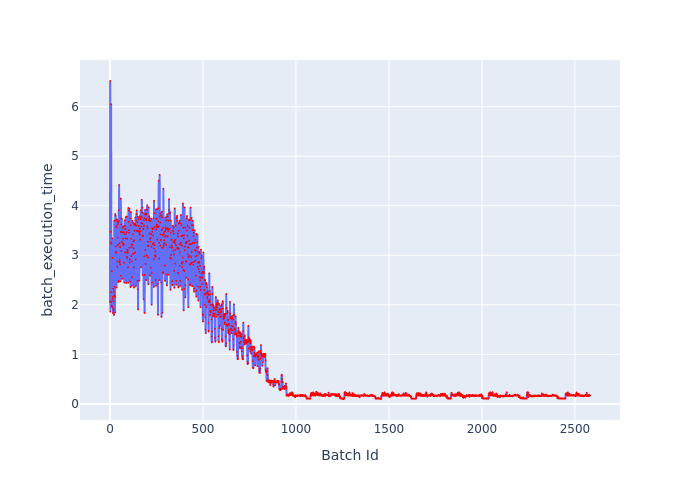

Values plotted in this chart, from the file beside it:
Batch Id, batch_execution_time
0, 2.058
1, 6.517
2, 1.86
3, 3.263
4, 3.473
5, 2.253
6, 6.05
7, 3.236
8, 2.065
9, 1.984
10, 2.679
11, 1.956
12, 3.341
13, 2.948
14, 2.118
15, 2.161
16, 1.834
17, 2.32
18, 1.888
19, 1.926
20, 2.069
21, 1.794
22, 2.257
23, 3.697
24, 2.191
25, 2.365
26, 2.159
27, 1.846
28, 3.833
29, 3.708
30, 3.799
31, 3.066
32, 3.177
33, 3.592
34, 3.053
35, 2.347
36, 3.569
37, 3.724
38, 3.689
39, 2.771
40, 2.876
41, 3.355
42, 3.63
43, 3.666
44, 3.209
45, 2.486
46, 2.456
47, 3.912
48, 3.694
49, 4.418
50, 2.856
51, 3.24
52, 2.869
53, 2.908
54, 3.168
55, 2.818
56, 2.474
57, 2.588
58, 4.145
59, 3.47
... 2,522 more rows
